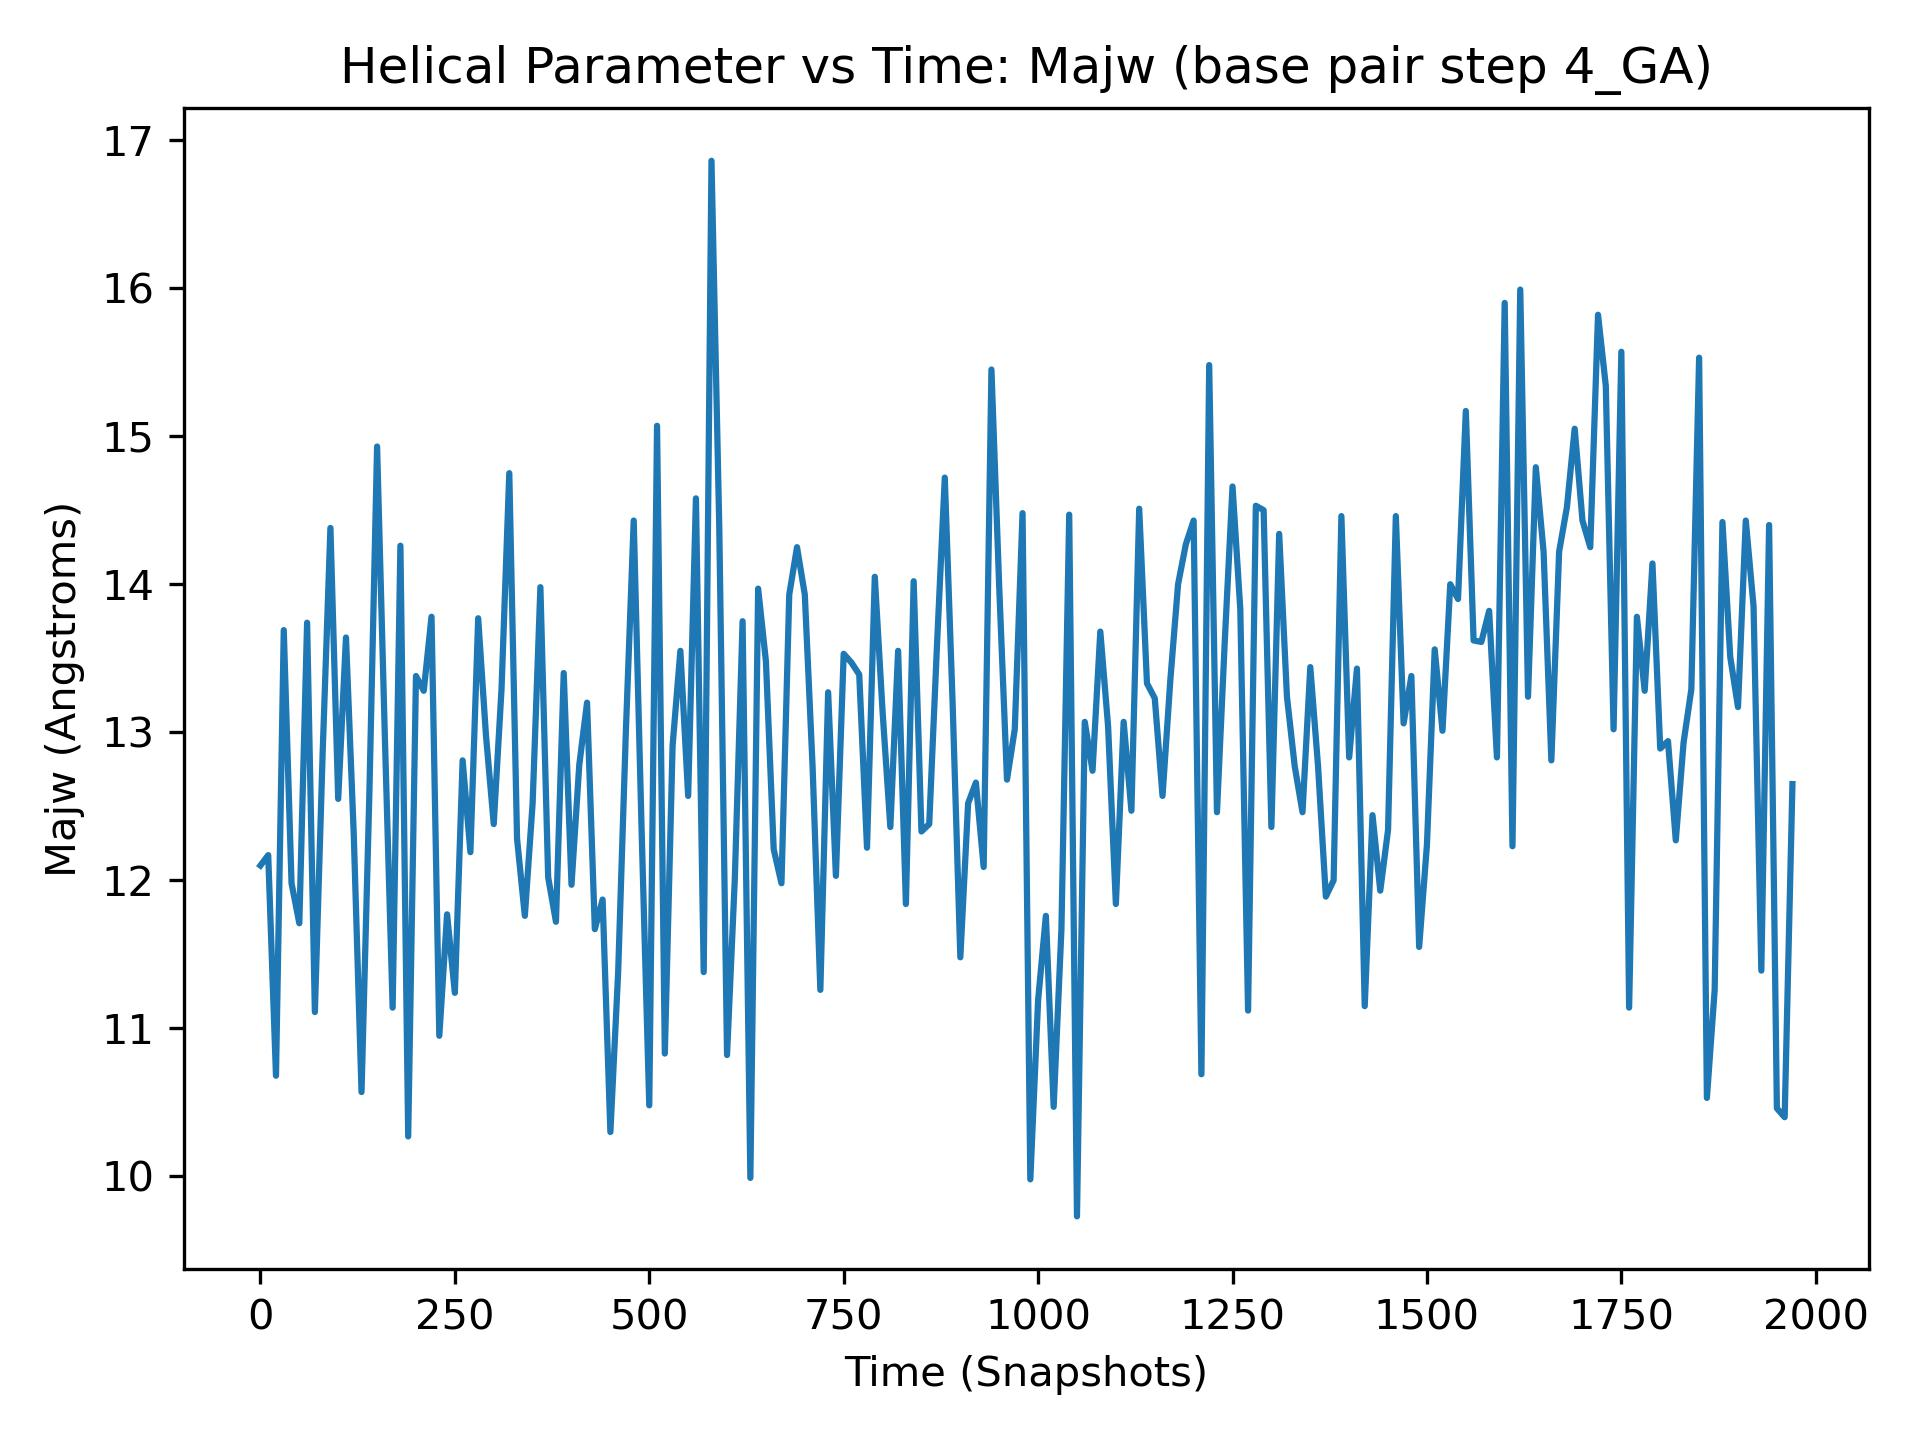

Data behind this chart, as committed beside it:
, 4_GA
0, 12.1
1, 11.84
2, 12.26
3, 12.87
4, 11.62
5, 11.5
6, 11.35
7, 11.13
8, 11.41
9, 12.63
10, 12.17
11, 14.66
12, 12.18
13, 12.29
14, 10.43
15, 12.25
16, 13.71
17, 10.49
18, 13.54
19, 12.5
20, 10.68
21, 12.11
22, 12.66
23, 10.71
24, 12.95
25, 11.49
26, 10.71
27, 11.6
28, 12.04
29, 10.68
30, 13.69
31, 13.05
32, 14.73
33, 10.12
34, 12.03
35, 10.4
36, 12.42
37, 12.26
38, 13.83
39, 11.3
40, 11.98
41, 12.73
42, 13.47
43, 12.25
44, 12.87
45, 12.2
46, 14.21
47, 13.51
48, 11.15
49, 11.56
50, 11.71
51, 13.31
52, 12.19
53, 11.43
54, 11.47
55, 12.49
56, 14.6
57, 11.07
58, 12.44
59, 13.88
... 1,911 more rows
